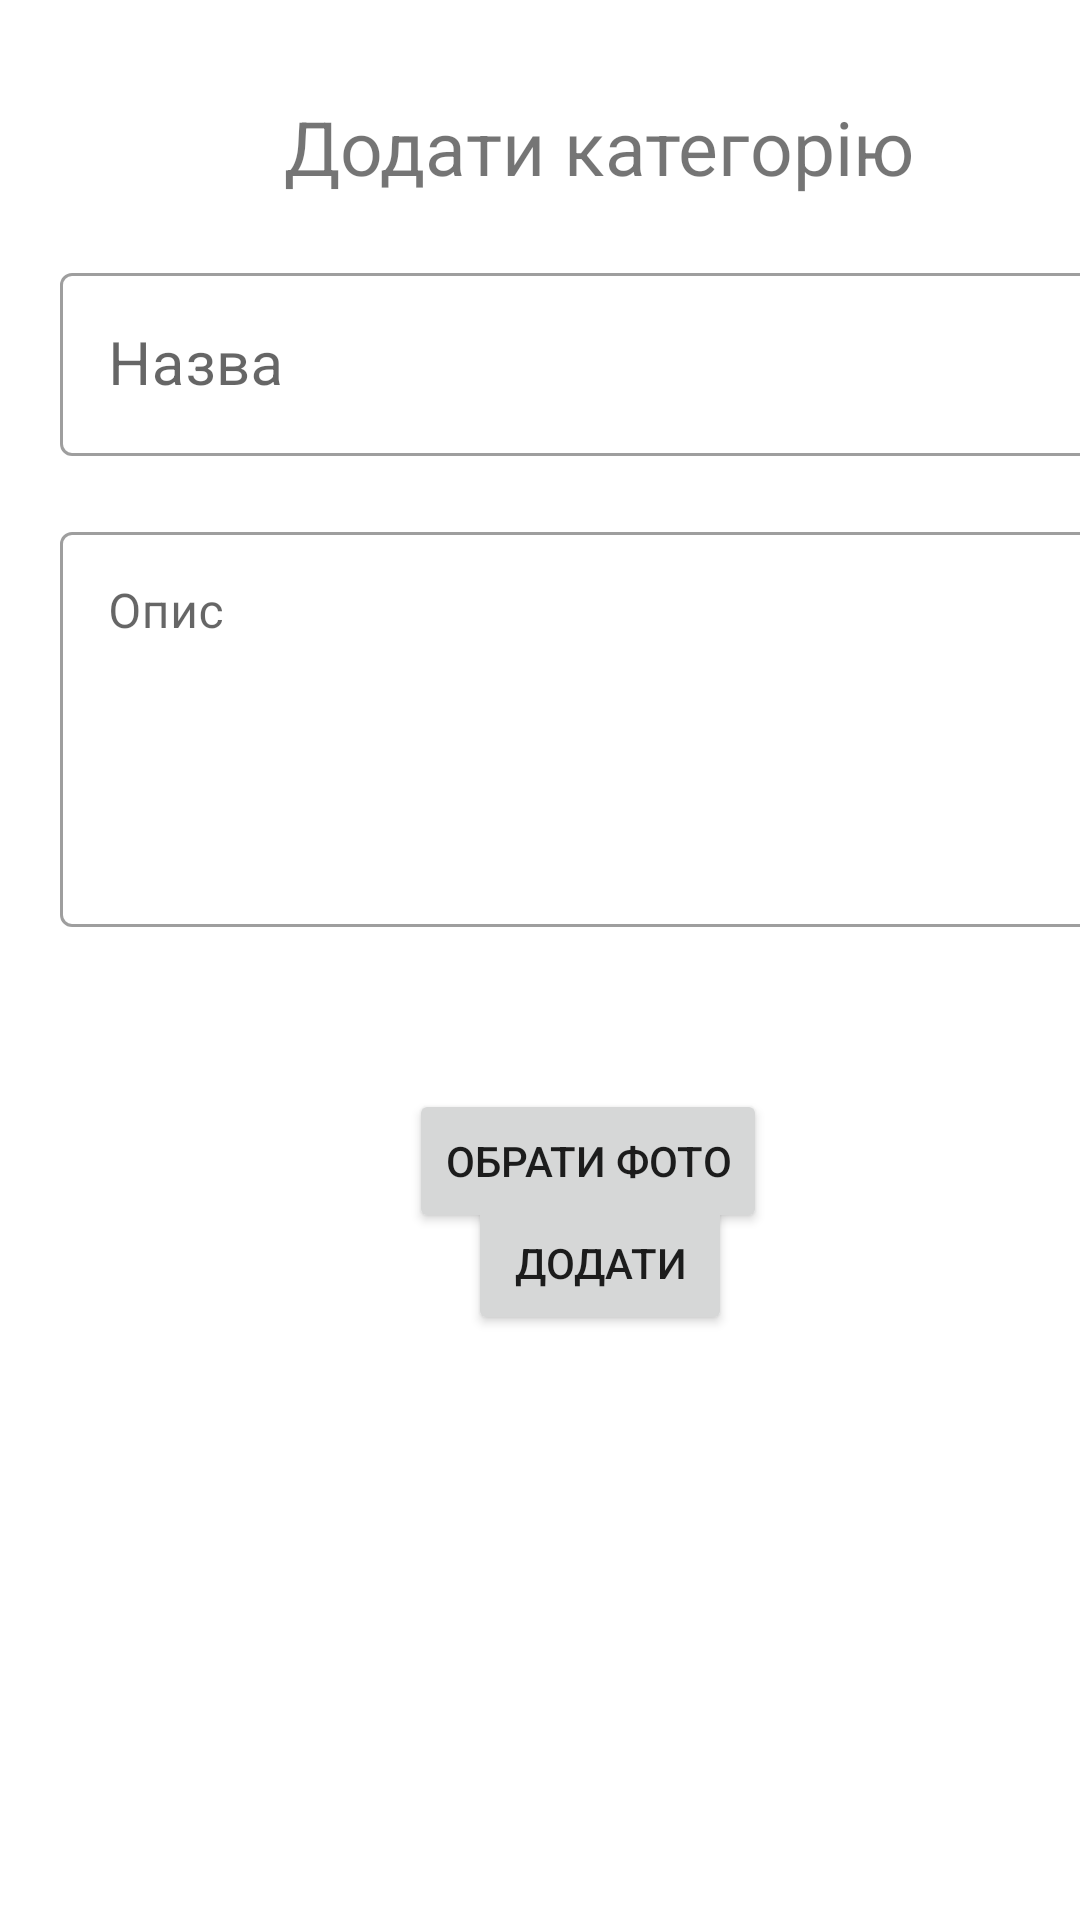

Here is an Android app screen rendered from its layout file. Give the layout XML and the strings, colors and styles it references.
<!-- AndroidManifest.xml: application theme Theme.MyStore -->
<!-- res/layout/activity_category_create.xml -->
<?xml version="1.0" encoding="utf-8"?>
<ScrollView xmlns:android="http://schemas.android.com/apk/res/android"
    xmlns:app="http://schemas.android.com/apk/res-auto"
    xmlns:tools="http://schemas.android.com/tools"
    android:layout_width="match_parent"
    android:layout_height="match_parent"
    android:fillViewport="true">

    <androidx.constraintlayout.widget.ConstraintLayout
        android:layout_width="match_parent"
        android:layout_height="match_parent"
        android:layout_marginLeft="20dp"
        android:layout_marginRight="20dp"
        tools:context=".category.CategoryCreateActivity">

        <TextView
            android:id="@+id/tvTitle"
            android:layout_width="wrap_content"
            android:layout_height="wrap_content"
            android:layout_marginTop="32dp"
            android:text="Додати категорію"
            android:textSize="25dp"
            app:layout_constraintEnd_toEndOf="parent"
            app:layout_constraintHorizontal_bias="0.497"
            app:layout_constraintStart_toStartOf="parent"
            app:layout_constraintTop_toTopOf="parent" />

        <com.google.android.material.textfield.TextInputLayout
            android:id="@+id/txtCategoryName"
            style="@style/Widget.MaterialComponents.TextInputLayout.OutlinedBox"
            android:layout_width="match_parent"
            android:layout_height="wrap_content"
            android:layout_marginTop="20dp"
            android:hint="@string/category_name"
            app:layout_constraintTop_toBottomOf="@+id/tvTitle">

            <com.google.android.material.textfield.TextInputEditText
                android:layout_width="match_parent"
                android:layout_height="wrap_content"
                android:inputType="textCapWords"
                android:textSize="20dp" />
        </com.google.android.material.textfield.TextInputLayout>

        <com.google.android.material.textfield.TextInputLayout
            android:id="@+id/txtCategoryDescription"
            style="@style/Widget.MaterialComponents.TextInputLayout.OutlinedBox"
            android:layout_width="match_parent"
            android:layout_height="wrap_content"
            android:layout_marginTop="20dp"
            android:hint="@string/category_description"
            app:layout_constraintTop_toBottomOf="@+id/txtCategoryName">

            <com.google.android.material.textfield.TextInputEditText
                android:layout_width="match_parent"
                android:layout_height="wrap_content"
                android:gravity="start"
                android:inputType="textCapSentences|textMultiLine"
                android:lines="5"
                android:maxLines="10" />
        </com.google.android.material.textfield.TextInputLayout>

        <ImageView
            android:id="@+id/ivPreview"
            android:layout_width="wrap_content"
            android:layout_height="wrap_content"
            android:layout_marginTop="44dp"
            app:layout_constraintStart_toStartOf="parent"
            app:layout_constraintTop_toBottomOf="@+id/txtCategoryDescription"
            tools:srcCompat="@tools:sample/avatars" />

        <Button
            android:id="@+id/button2"
            android:layout_width="wrap_content"
            android:layout_height="wrap_content"
            android:layout_marginTop="54dp"
            android:onClick="onSelectImage"
            android:text="Обрати фото"
            app:layout_constraintEnd_toEndOf="parent"
            app:layout_constraintHorizontal_bias="0.483"
            app:layout_constraintStart_toEndOf="@+id/ivPreview"
            app:layout_constraintTop_toBottomOf="@+id/txtCategoryDescription" />

        <Button
            android:id="@+id/btnCreate"
            android:layout_width="wrap_content"
            android:layout_height="wrap_content"
            android:layout_marginTop="44dp"
            android:text="Додати"
            android:onClick="submitCategory"
            app:layout_constraintEnd_toEndOf="parent"
            app:layout_constraintStart_toStartOf="parent"
            app:layout_constraintTop_toBottomOf="@+id/ivPreview" />


    </androidx.constraintlayout.widget.ConstraintLayout>
</ScrollView>
<!-- resources referenced by this layout -->
<resources>
  <string name="category_description">Опис</string>
  <string name="category_name">Назва</string>
  <style name="Theme.MyStore" parent="Base.Theme.MyStore" />
  <style name="Base.Theme.MyStore" parent="Theme.MaterialComponents.DayNight.DarkActionBar">
          
          
  
      </style>
</resources>
